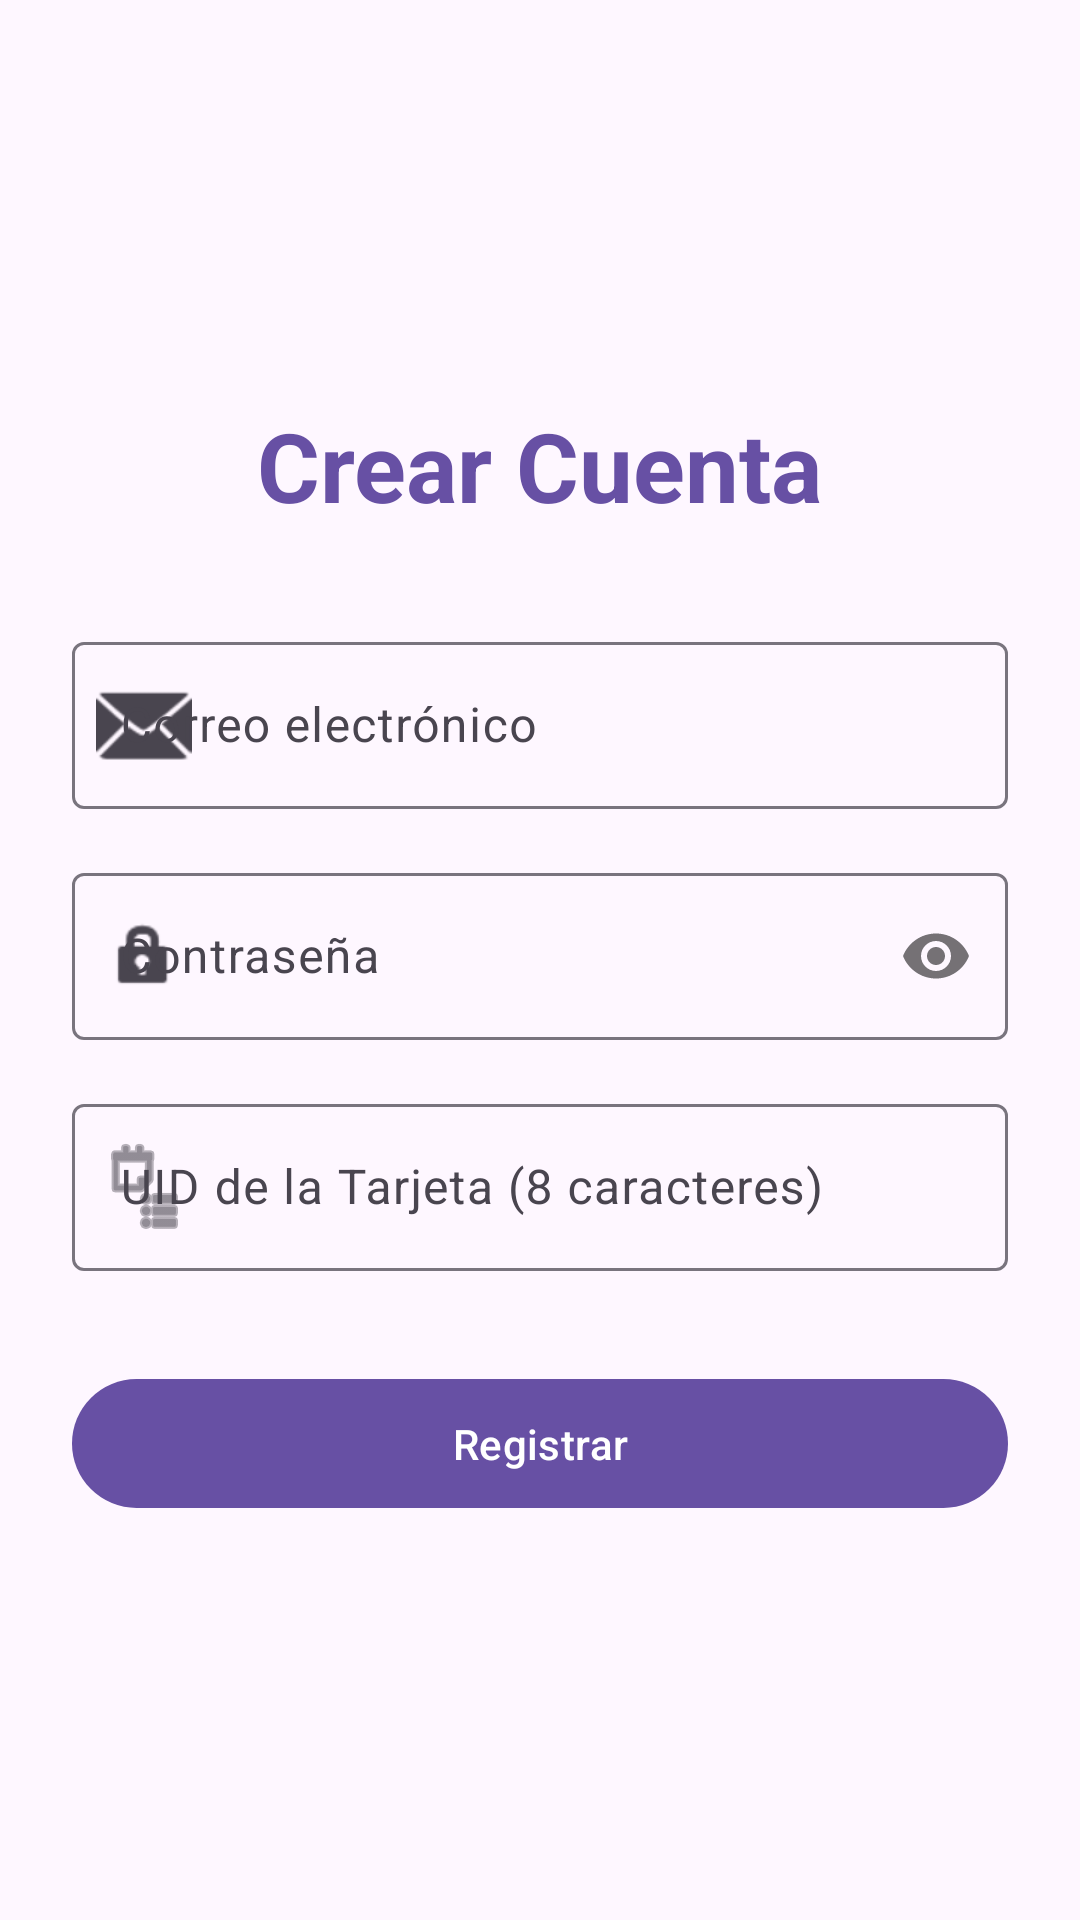

Produce the Android XML layout that renders to this screen, including the resource entries it uses.
<!-- AndroidManifest.xml: application theme Theme.ControlAcceso -->
<!-- res/layout/activity_register.xml -->
<?xml version="1.0" encoding="utf-8"?>
<androidx.constraintlayout.widget.ConstraintLayout xmlns:android="http://schemas.android.com/apk/res/android"
    xmlns:app="http://schemas.android.com/apk/res-auto"
    xmlns:tools="http://schemas.android.com/tools"
    android:layout_width="match_parent"
    android:layout_height="match_parent"
    android:padding="24dp"
    tools:context=".RegisterActivity">

    <TextView
        android:id="@+id/tvTitle"
        android:layout_width="wrap_content"
        android:layout_height="wrap_content"
        android:text="Crear Cuenta"
        android:textAppearance="?attr/textAppearanceHeadlineLarge"
        android:textStyle="bold"
        android:textColor="?attr/colorPrimary"
        app:layout_constraintBottom_toTopOf="@+id/tilEmail"
        app:layout_constraintEnd_toEndOf="parent"
        app:layout_constraintStart_toStartOf="parent"
        app:layout_constraintTop_toTopOf="parent"
        app:layout_constraintVertical_chainStyle="packed" />

    <com.google.android.material.textfield.TextInputLayout
        android:id="@+id/tilEmail"
        style="@style/Widget.Material3.TextInputLayout.OutlinedBox"
        android:layout_width="0dp"
        android:layout_height="wrap_content"
        android:layout_marginTop="32dp"
        android:hint="@string/email_hint"
        app:startIconDrawable="@android:drawable/ic_dialog_email"
        app:layout_constraintBottom_toTopOf="@+id/tilPassword"
        app:layout_constraintEnd_toEndOf="parent"
        app:layout_constraintStart_toStartOf="parent"
        app:layout_constraintTop_toBottomOf="@+id/tvTitle">

        <com.google.android.material.textfield.TextInputEditText
            android:id="@+id/txtEmail"
            android:layout_width="match_parent"
            android:layout_height="wrap_content"
            android:inputType="textEmailAddress" />
    </com.google.android.material.textfield.TextInputLayout>

    <com.google.android.material.textfield.TextInputLayout
        android:id="@+id/tilPassword"
        style="@style/Widget.Material3.TextInputLayout.OutlinedBox"
        android:layout_width="0dp"
        android:layout_height="wrap_content"
        android:layout_marginTop="16dp"
        android:hint="@string/password_hint"
        app:startIconDrawable="@android:drawable/ic_lock_idle_lock"
        app:passwordToggleEnabled="true"
        app:layout_constraintBottom_toTopOf="@+id/tilCardUid"
        app:layout_constraintEnd_toEndOf="parent"
        app:layout_constraintStart_toStartOf="parent"
        app:layout_constraintTop_toBottomOf="@+id/tilEmail">

        <com.google.android.material.textfield.TextInputEditText
            android:id="@+id/txtPassword"
            android:layout_width="match_parent"
            android:layout_height="wrap_content"
            android:inputType="textPassword" />
    </com.google.android.material.textfield.TextInputLayout>

    <com.google.android.material.textfield.TextInputLayout
        android:id="@+id/tilCardUid"
        style="@style/Widget.Material3.TextInputLayout.OutlinedBox"
        android:layout_width="0dp"
        android:layout_height="wrap_content"
        android:layout_marginTop="16dp"
        android:hint="UID de la Tarjeta (8 caracteres)"
        app:startIconDrawable="@android:drawable/ic_menu_agenda"
        app:layout_constraintBottom_toTopOf="@+id/btnRegister"
        app:layout_constraintEnd_toEndOf="parent"
        app:layout_constraintStart_toStartOf="parent"
        app:layout_constraintTop_toBottomOf="@+id/tilPassword">

        <com.google.android.material.textfield.TextInputEditText
            android:id="@+id/etCardUid"
            android:layout_width="match_parent"
            android:layout_height="wrap_content"
            android:inputType="textCapCharacters"
            android:maxLength="8" />
    </com.google.android.material.textfield.TextInputLayout>

    <com.google.android.material.button.MaterialButton
        android:id="@+id/btnRegister"
        android:layout_width="0dp"
        android:layout_height="wrap_content"
        android:layout_marginTop="32dp"
        android:padding="12dp"
        android:text="@string/register_button"
        app:layout_constraintBottom_toBottomOf="parent"
        app:layout_constraintEnd_toEndOf="parent"
        app:layout_constraintStart_toStartOf="parent"
        app:layout_constraintTop_toBottomOf="@+id/tilCardUid" />

</androidx.constraintlayout.widget.ConstraintLayout>
<!-- resources referenced by this layout -->
<resources>
  <string name="email_hint">Correo electrónico</string>
  <string name="password_hint">Contraseña</string>
  <string name="register_button">Registrar</string>
  <style name="Theme.ControlAcceso" parent="Theme.Material3.DayNight.NoActionBar">
          
          <item name="colorPrimary">@color/primary</item>
          <item name="colorOnPrimary">@color/onPrimary</item>
          <item name="colorPrimaryContainer">@color/primaryContainer</item>
          <item name="colorOnPrimaryContainer">@color/onPrimaryContainer</item>
  
          
          <item name="colorSecondary">@color/secondary</item>
          <item name="colorOnSecondary">@color/onSecondary</item>
          <item name="colorSecondaryContainer">@color/secondaryContainer</item>
          <item name="colorOnSecondaryContainer">@color/onSecondaryContainer</item>
  
          
          <item name="colorTertiary">@color/tertiary</item>
          <item name="colorOnTertiary">@color/onTertiary</item>
          <item name="colorTertiaryContainer">@color/tertiaryContainer</item>
          <item name="colorOnTertiaryContainer">@color/onTertiaryContainer</item>
  
          
          <item name="android:windowBackground">@color/surface</item>
          <item name="colorSurface">@color/surface</item>
          <item name="colorOnSurface">@color/onSurface</item>
          <item name="colorSurfaceVariant">@color/surfaceVariant</item>
          <item name="colorOnSurfaceVariant">@color/onSurfaceVariant</item>
          <item name="colorOutline">@color/outline</item>
  
          
          <item name="colorError">@color/error</item>
          <item name="colorOnError">@color/onError</item>
  
          
          <item name="android:statusBarColor">?attr/colorSurface</item>
          <item name="android:windowLightStatusBar">true</item>
      </style>
  <color name="primary">#6750A4</color>
  <color name="onPrimary">#FFFFFF</color>
  <color name="primaryContainer">#EADDFF</color>
  <color name="onPrimaryContainer">#21005D</color>
  <color name="secondary">#625B71</color>
  <color name="onSecondary">#FFFFFF</color>
  <color name="secondaryContainer">#E8DEF8</color>
  <color name="onSecondaryContainer">#1D192B</color>
  <color name="tertiary">#7D5260</color>
  <color name="onTertiary">#FFFFFF</color>
  <color name="tertiaryContainer">#FFD8E4</color>
  <color name="onTertiaryContainer">#31111D</color>
  <color name="surface">#FEF7FF</color>
  <color name="onSurface">#1D1B20</color>
  <color name="surfaceVariant">#E7E0EB</color>
  <color name="onSurfaceVariant">#49454F</color>
  <color name="outline">#79747E</color>
  <color name="error">#B3261E</color>
  <color name="onError">#FFFFFF</color>
</resources>
